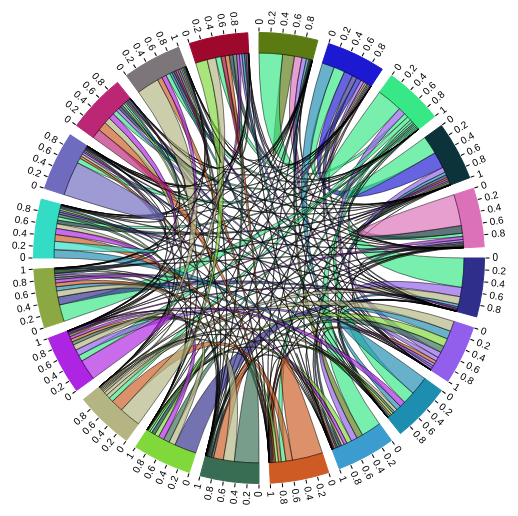
D3 v3 page, settled after 360 driven frames (6 s of simulated time); the page loaded 1 data file(s).



d3.json("IO_small.json", function(error, matrix) {

var chord = d3.layout.chord()
    .padding(.05)
    .sortSubgroups(d3.descending)
    .matrix(matrix);

var width = 960,
    height = 500,
    innerRadius = Math.min(width, height) * .41,
    outerRadius = innerRadius * 1.1;

var fill = d3.scale.ordinal()
    .domain(d3.range(4))
    .range(["#5B7B12","#1D19D3","#38E786","#0C333A","#DC71B9","#302E8B","#915FEB","#1D8DB0","#3C9CD0","#CD5B23","#386D53","#80D83B","#B4B582","#AD25E2","#8CA843","#33DCC5","#6F6BBF","#BB2675","#7C767B","#9E082D"]);

var svg = d3.select("body").append("svg")
    .attr("width", width)
    .attr("height", height)
  .append("g")
    .attr("transform", "translate(" + width / 2 + "," + height / 2 + ")");

svg.append("g").selectAll("path")
    .data(chord.groups)
  .enter().append("path")
    .style("fill", function(d) { return fill(d.index); })
    .style("stroke", function(d) { return fill(d.index); })
    .attr("d", d3.svg.arc().innerRadius(innerRadius).outerRadius(outerRadius))
    .on("mouseover", fade(.1))
    .on("mouseout", fade(1));

var ticks = svg.append("g").selectAll("g")
    .data(chord.groups)
  .enter().append("g").selectAll("g")
    .data(groupTicks)
  .enter().append("g")
    .attr("transform", function(d) {
      return "rotate(" + (d.angle * 180 / Math.PI - 90) + ")"
          + "translate(" + outerRadius + ",0)";
    });

ticks.append("line")
    .attr("x1", 1)
    .attr("y1", 0)
    .attr("x2", 5)
    .attr("y2", 0)
    .style("stroke", "#000");

ticks.append("text")
    .attr("x", 8)
    .attr("dy", ".35em")
    .attr("transform", function(d) { return d.angle > Math.PI ? "rotate(180)translate(-16)" : null; })
    .style("text-anchor", function(d) { return d.angle > Math.PI ? "end" : null; })
    .text(function(d) { return d.label; });

svg.append("g")
    .attr("class", "chord")
  .selectAll("path")
    .data(chord.chords)
  .enter().append("path")
    .attr("d", d3.svg.chord().radius(innerRadius))
    .style("fill", function(d) { return fill(d.target.index); })
    .style("opacity", 1);

// Returns an array of tick angles and labels, given a group.
function groupTicks(d) {
  var k = (d.endAngle - d.startAngle) / d.value;
  return d3.range(0, d.value,0.2).map(function(v, i) {
    return {
      angle: v * k + d.startAngle,
      label: i*100 % 5 ? null : v
    };
  });
}

// Returns an event handler for fading a given chord group.
function fade(opacity) {
  return function(g, i) {
    svg.selectAll(".chord path")
        .filter(function(d) { return d.source.index != i && d.target.index != i; })
      .transition()
        .style("opacity", opacity);
  };
}
});


### data: IO_small.json
[
 [
  0.2225,
  0.006744,
  0.438,
  0.01863,
  0.1392,
  0,
  0.08528,
  0.04775,
  "... 12 more items"
 ],
 [
  0,
  0.08896,
  0.2069,
  0.1658,
  0.04183,
  0.09025,
  0.05698,
  0.2324,
  "... 12 more items"
 ],
 [
  0.08252,
  0.008619,
  0.4795,
  0.03804,
  0.005663,
  0.02329,
  0.1332,
  0.04345,
  "... 12 more items"
 ],
 [
  0.002106,
  0.3071,
  0.3393,
  0.02336,
  0.006216,
  0.05083,
  0.09525,
  0.05404,
  "... 12 more items"
 ],
 [
  0.0003415,
  0.0003628,
  0.06023,
  0.1444,
  0.5853,
  0.03649,
  0.04345,
  0.00922,
  "... 12 more items"
 ],
 [
  0,
  0.02486,
  0.5469,
  0.0009969,
  0.001462,
  0.002703,
  0.1742,
  0.05224,
  "... 12 more items"
 ],
 [
  0.001871,
  0.00111,
  0.1084,
  0.03948,
  0.003552,
  0.03596,
  0.07418,
  0.1551,
  "... 12 more items"
 ],
 [
  6.7231e-05,
  0.0002353,
  0.229,
  0.01519,
  0.001916,
  0.02888,
  0.09191,
  0.3483,
  "... 12 more items"
 ],
 "... 12 more items"
]